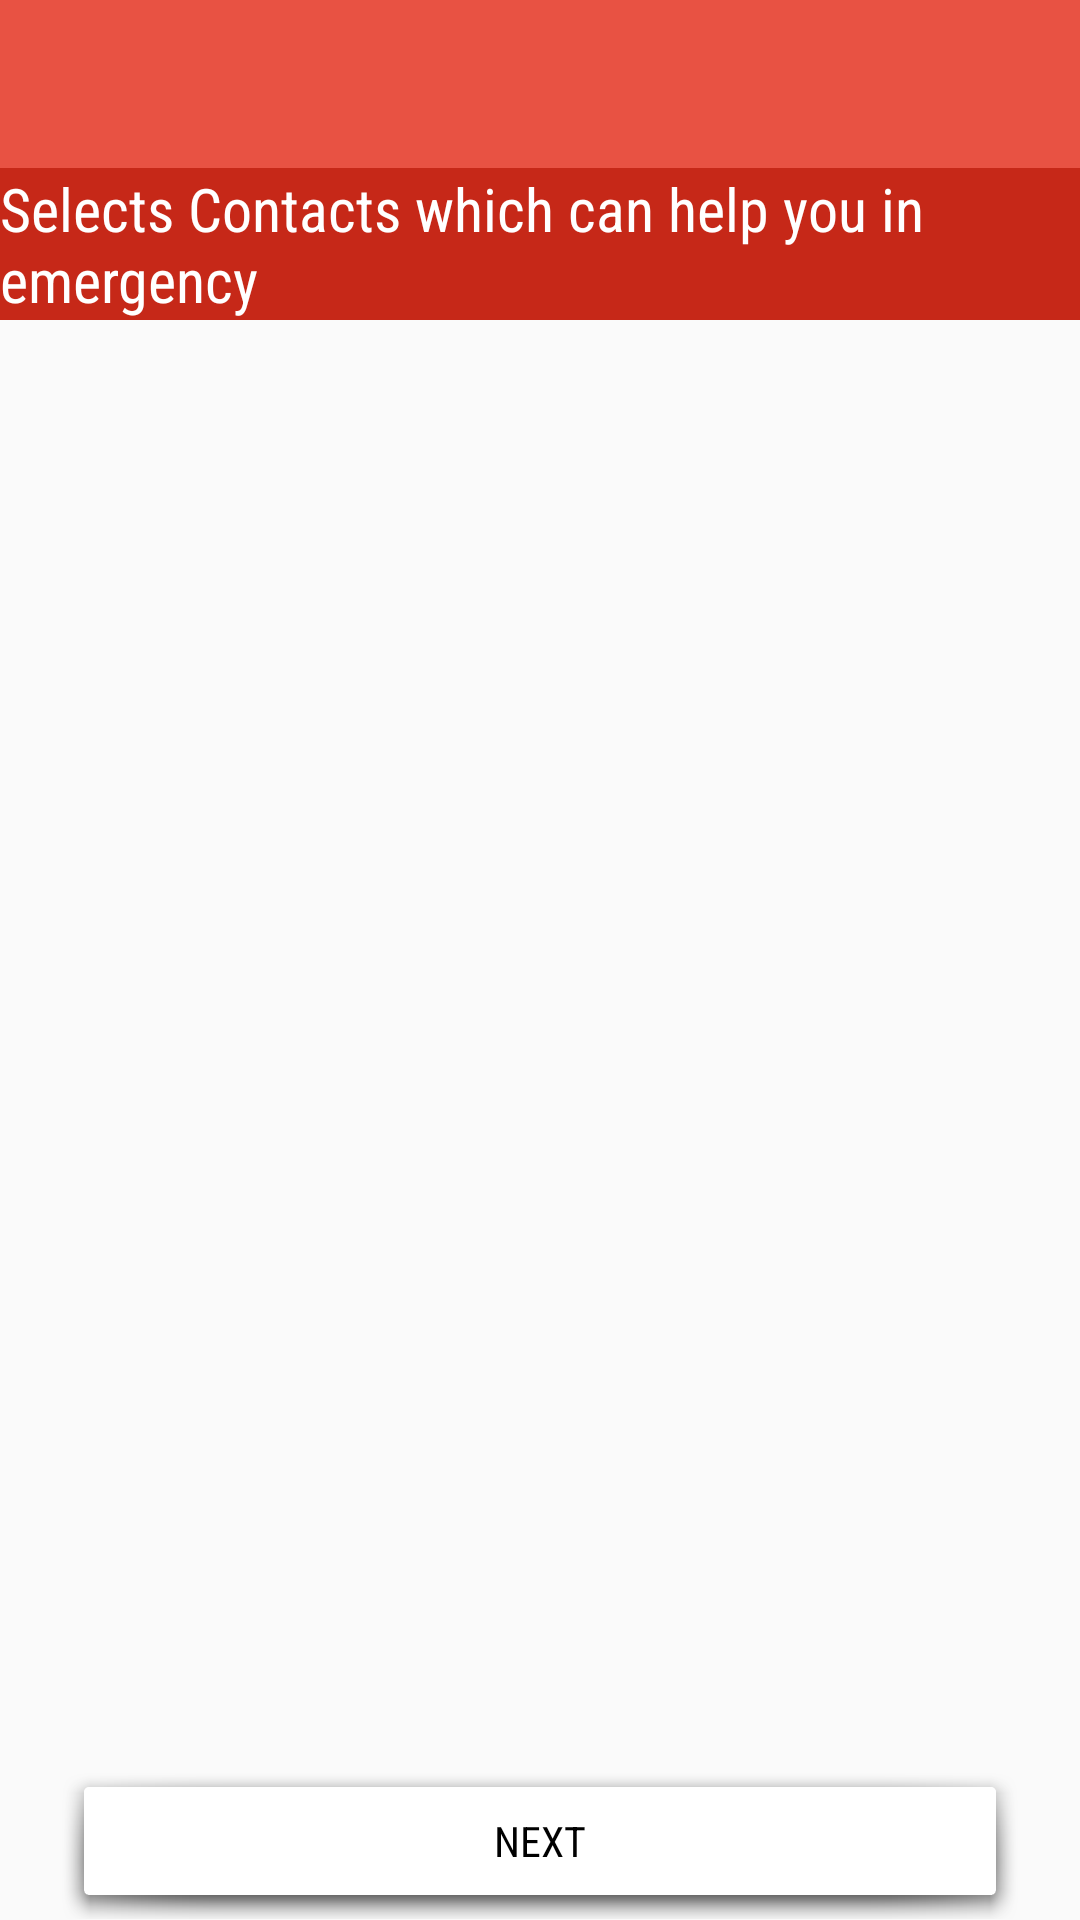

The Android layout XML behind this screen, and the referenced resources:
<!-- AndroidManifest.xml: application theme MyMaterialTheme -->
<!-- res/layout/activity_select_contacts.xml -->
<?xml version="1.0" encoding="utf-8"?>
<LinearLayout xmlns:android="http://schemas.android.com/apk/res/android"
    xmlns:tools="http://schemas.android.com/tools"
    android:orientation="vertical" android:layout_width="match_parent"
    android:layout_height="match_parent"
    tools:context=".SelectContacts">

    <android.support.design.widget.CoordinatorLayout xmlns:android="http://schemas.android.com/apk/res/android"
        xmlns:app="http://schemas.android.com/apk/res-auto"
        android:layout_width="match_parent"
        android:layout_height="wrap_content">

        <android.support.design.widget.AppBarLayout
            android:layout_width="match_parent"
            android:layout_height="wrap_content"
            android:theme="@style/ThemeOverlay.AppCompat.Dark.ActionBar">

            <android.support.v7.widget.Toolbar
                android:id="@+id/tbContacts"
                android:layout_width="match_parent"
                android:layout_height="?attr/actionBarSize"
                android:background="?attr/colorPrimary"
                app:layout_scrollFlags="scroll|enterAlways"
                app:popupTheme="@style/ThemeOverlay.AppCompat.Light" />


        </android.support.design.widget.AppBarLayout>

    </android.support.design.widget.CoordinatorLayout>

    <TextView
        android:layout_width="match_parent"
        android:layout_height="wrap_content"
        android:fontFamily="sans-serif-condensed"
        android:layout_gravity="center_horizontal"
        android:background="#c62818"
        android:textColor="#ffffff"
        android:textSize="20dp"
        android:text="Selects Contacts which can help you in emergency "
        />
    <ListView
        android:layout_width="match_parent"
        android:layout_height="0dp"
        android:id="@+id/lv_contacts"
        android:layout_margin="5dp"
        android:layout_gravity="center_horizontal"
        android:layout_weight="0.90"
         />

    <Button
        android:layout_width="match_parent"
        android:layout_height="0dp"
        android:text="Next"
        android:layout_marginLeft="20dp"
        android:layout_marginRight="20dp"
        android:fontFamily="sans-serif-condensed"
        android:layout_gravity="center_horizontal"
        android:background="@drawable/abc_popup_background_mtrl_mult"
        android:textColor="#000000"
        android:id="@+id/bt_next"
        android:layout_weight="0.1" />


</LinearLayout>
<!-- resources referenced by this layout -->
<resources>
  <style name="MyMaterialTheme" parent="MyMaterialTheme.Base">
  
      </style>
  <style name="MyMaterialTheme.Base" parent="Theme.AppCompat.Light.DarkActionBar">
          <item name="windowNoTitle">true</item>
          <item name="windowActionBar">false</item>
          <item name="colorPrimary">@color/colorPrimary</item>
          <item name="colorPrimaryDark">@color/colorPrimaryDark</item>
          <item name="colorAccent">@color/colorAccent</item>
      </style>
  <color name="colorPrimary">#e85243</color>
  <color name="colorPrimaryDark">#c62818</color>
  <color name="colorAccent">#FF4081</color>
</resources>
